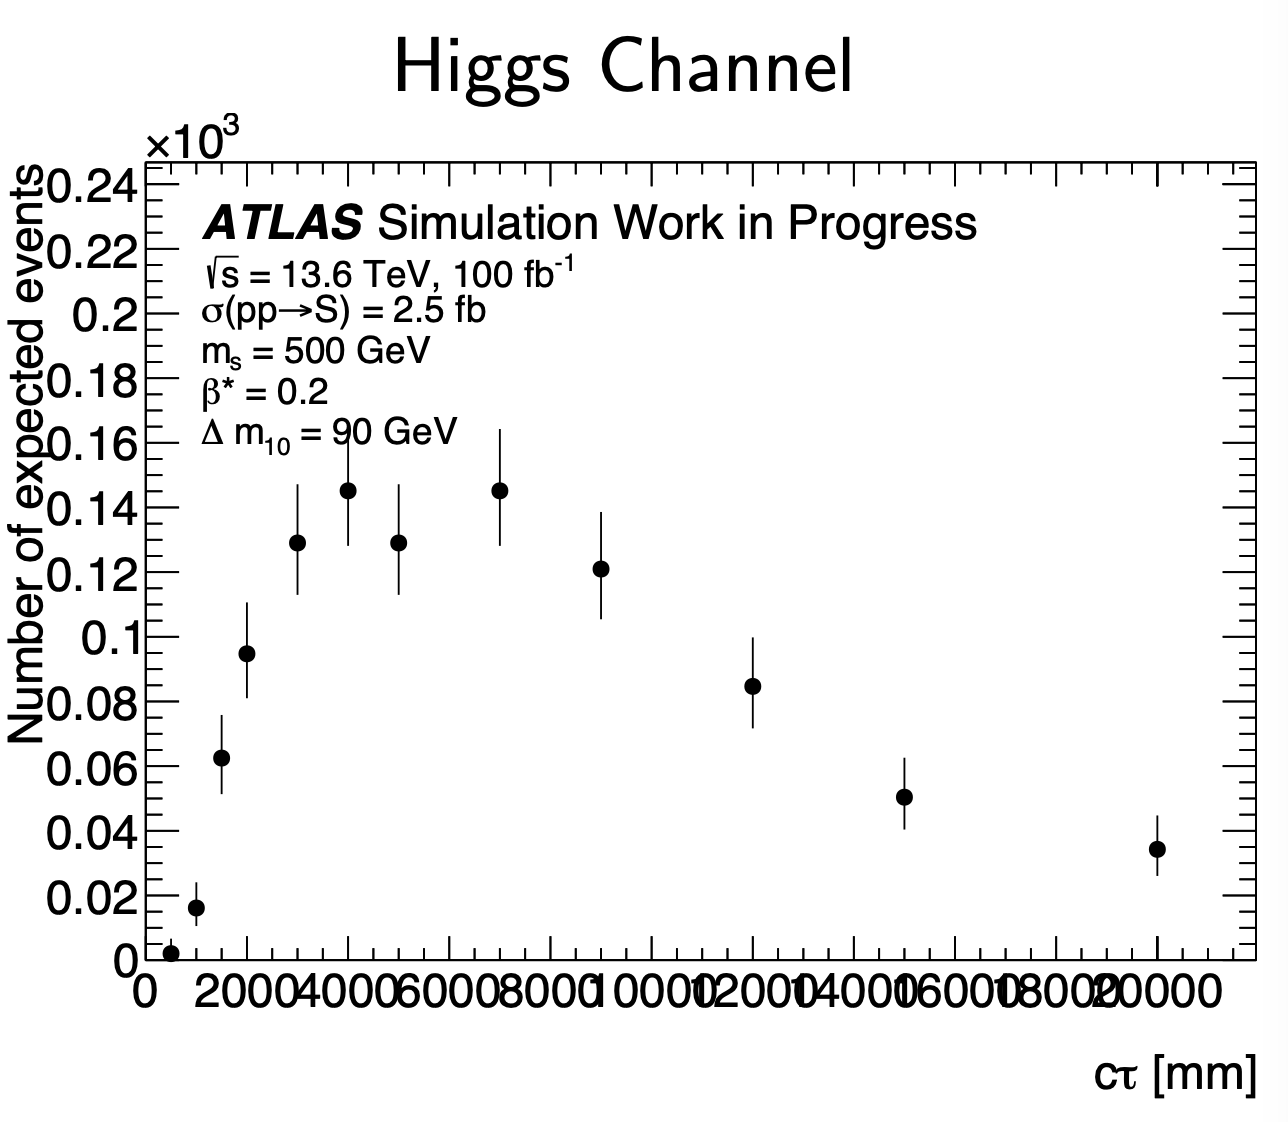

Source data for this figure (header and first rows):
ctau[mm], evs[100fb-1]
520.8, 1.645
1011, 15.86
1501, 62.04
2031, 94.61
2980, 128.9
4000, 144.9
5011, 128.9
7011, 144.9
9011, 120.7
12000, 84.54
14980, 50.2
20000, 34.21
